3-way image classification set "split" from GitHub (nielsschluesener/rock_paper_scissors); label vocabulary: paper, rock, scissor.

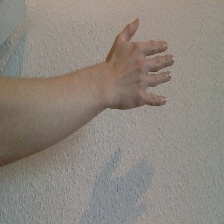
Label: paper

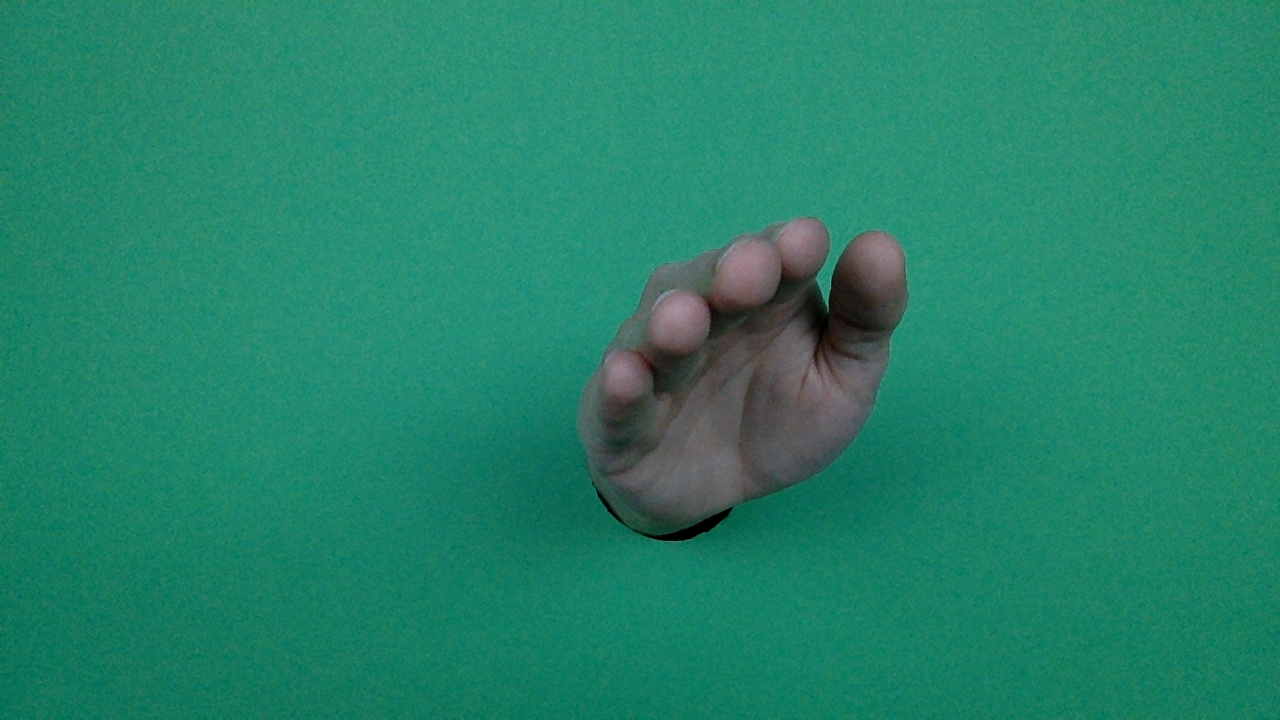
Label: paper

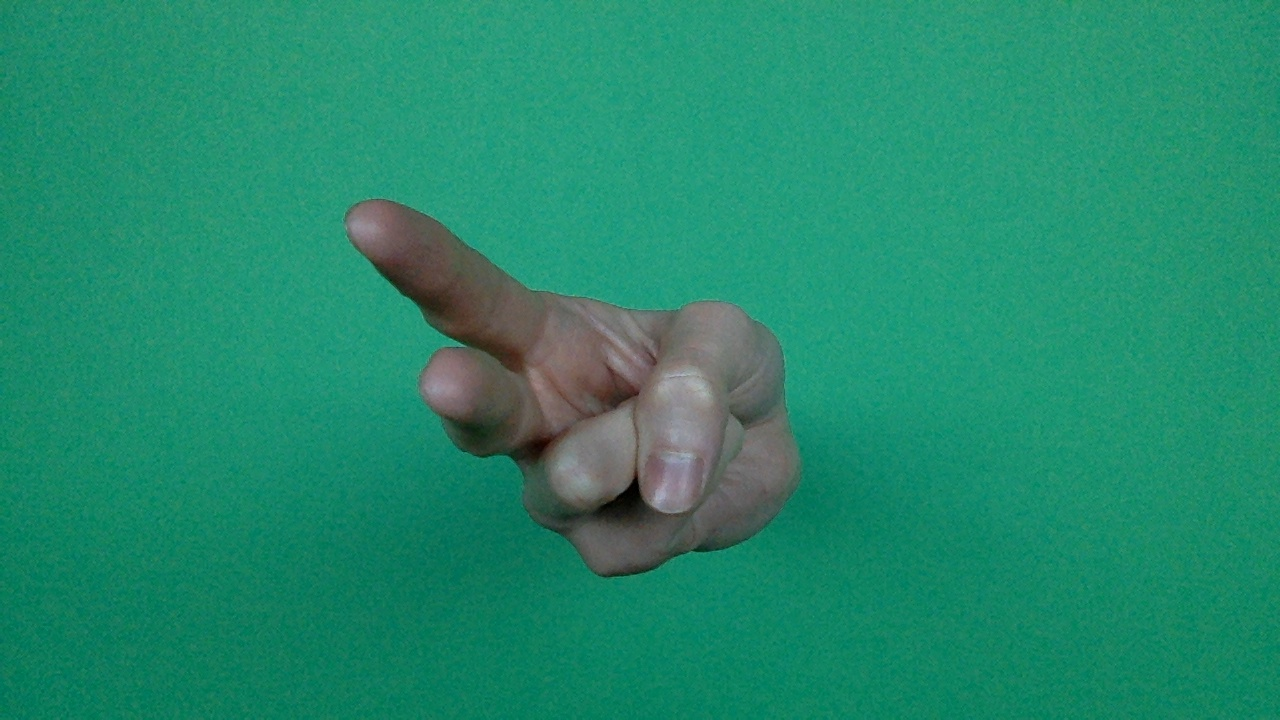
Label: scissor

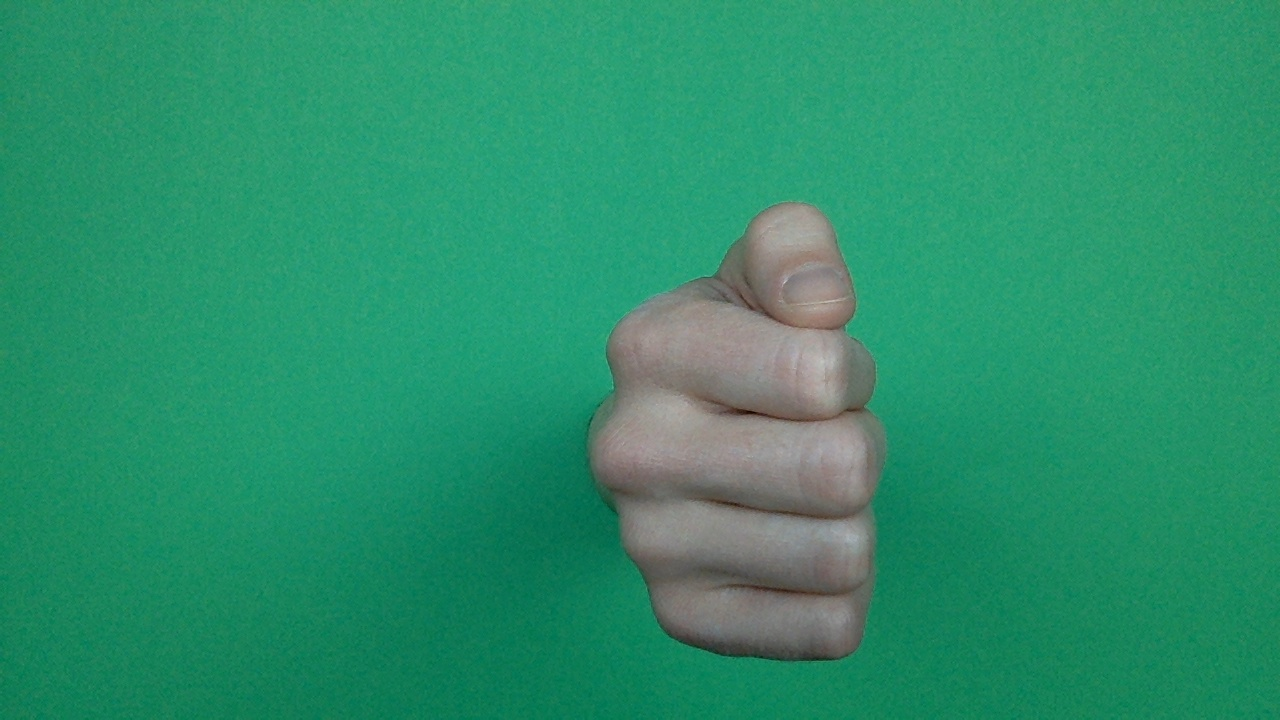
Label: rock

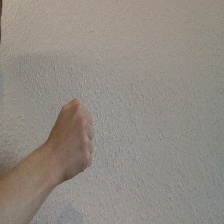
Label: rock

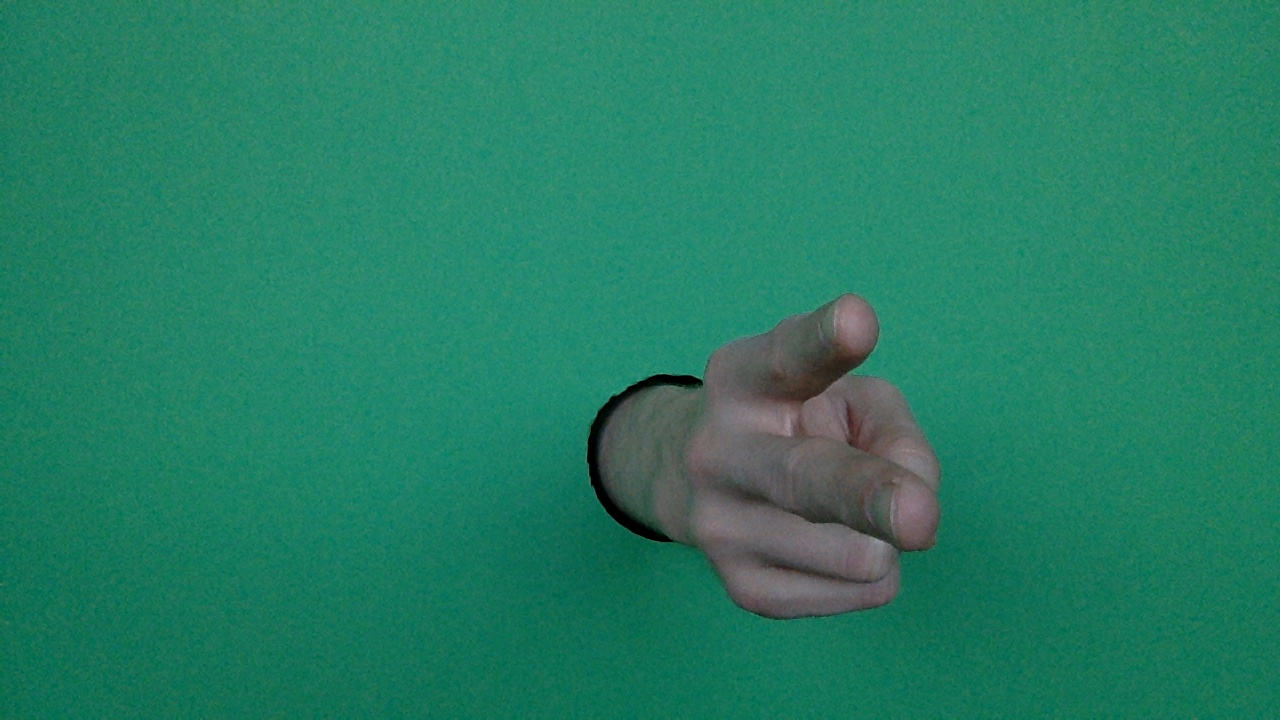
Label: scissor
